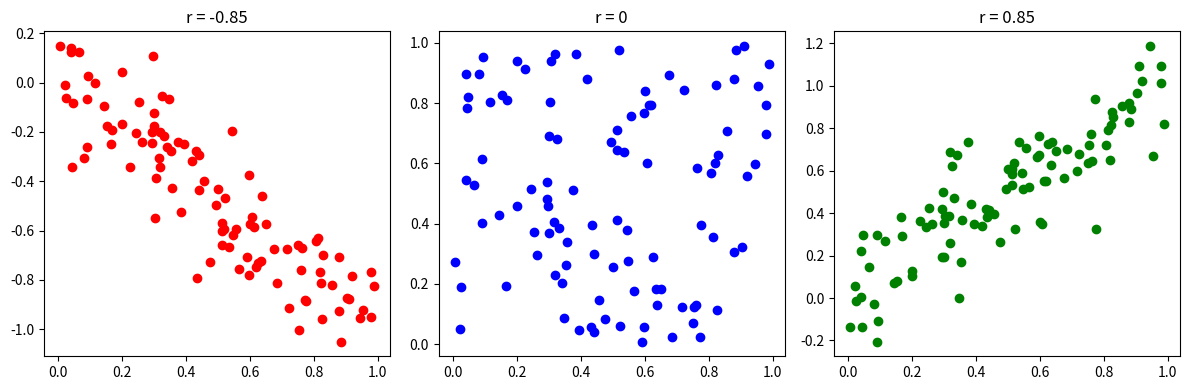

Write Python code to recreate this figure.
import numpy as np
import matplotlib.pyplot as plt
# Generate random data
np.random.seed(10)
x = np.random.rand(100)
# Correlation data
y_pos = x + np.random.normal(0, 0.15, 100)
y_zero = np.random.rand(100)
y_neg = -x + np.random.normal(0, 0.15, 100)
# Create plots
plt.figure(figsize=(12,4))
# Negative Correlation
plt.subplot(1,3,1)
plt.scatter(x, y_neg, color='red')
plt.title("r = -0.85")
# No Correlation
plt.subplot(1,3,2)
plt.scatter(x, y_zero, color='blue')
plt.title("r = 0")
# Positive Correlation
plt.subplot(1,3,3)
plt.scatter(x, y_pos, color='green')
plt.title("r = 0.85")
plt.tight_layout()
plt.show()
